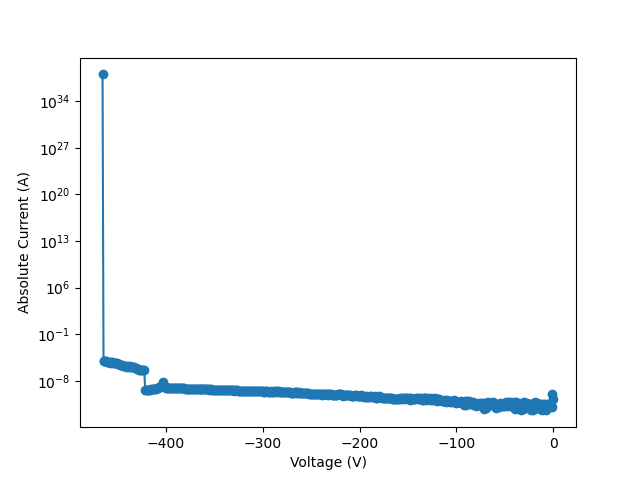

Values plotted in this chart, from the file beside it:
vRange, 500
vILIMIT, 0.002
iRange, 2e-9
iNPLC, 1
data Number, 501
V_cal, I, abs_I
0, 1.741414e-11, 1.741414e-11
-1, -1.015043e-10, 1.015043e-10
-2, -1.244542e-12, 1.244542e-12
-3, -2.858079e-12, 2.858079e-12
-4, -1.815751e-12, 1.815751e-12
-5, -4.099571e-12, 4.099571e-12
-6, -1.750036e-12, 1.750036e-12
-7, -3.921639e-12, 3.921639e-12
-8, -4.943894e-13, 4.943894e-13
-9, -3.36256e-12, 3.36256e-12
-10, -1.052454e-12, 1.052454e-12
-11, -3.470738e-12, 3.470738e-12
-12, -4.074443e-13, 4.074443e-13
-13, -3.186651e-12, 3.186651e-12
-14, -6.045873e-13, 6.045873e-13
-15, -3.712365e-12, 3.712365e-12
-16, -1.549861e-12, 1.549861e-12
-17, -5.473504e-12, 5.473504e-12
-18, -3.415134e-12, 3.415134e-12
-19, -6.37632e-12, 6.37632e-12
-20, -3.252365e-12, 3.252365e-12
-21, -4.782134e-13, 4.782134e-13
-22, -3.059266e-12, 3.059266e-12
-23, -4.701257e-13, 4.701257e-13
-24, -3.243266e-12, 3.243266e-12
-25, -1.535706e-12, 1.535706e-12
-26, -4.09654e-12, 4.09654e-12
-27, -5.136846e-12, 5.136846e-12
-28, -3.197769e-12, 3.197769e-12
-29, -7.612902e-13, 7.612902e-13
-30, -7.785635e-12, 7.785635e-12
-31, -6.288507e-13, 6.288507e-13
-32, -4.270429e-12, 4.270429e-12
-33, -3.922796e-13, 3.922796e-13
-34, -2.147355e-12, 2.147355e-12
-35, -1.069641e-12, 1.069641e-12
-36, -3.197771e-12, 3.197771e-12
-37, -1.033245e-12, 1.033245e-12
-38, -1.989641e-12, 1.989641e-12
-39, -7.080977e-12, 7.080977e-12
-40, 5.529567e-13, 5.529567e-13
-41, -6.09223e-12, 6.09223e-12
-42, -1.143443e-12, 1.143443e-12
-43, -2.79742e-12, 2.79742e-12
-44, -1.635794e-12, 1.635794e-12
-45, -6.731172e-12, 6.731172e-12
-46, -2.174652e-12, 2.174652e-12
-47, -6.190296e-12, 6.190296e-12
-48, -1.855179e-12, 1.855179e-12
-49, -6.393503e-12, 6.393503e-12
-50, -5.060012e-12, 5.060012e-12
-51, -1.814739e-12, 1.814739e-12
-52, -2.047267e-12, 2.047267e-12
-53, -2.432454e-12, 2.432454e-12
-54, -2.167575e-12, 2.167575e-12
... 411 more rows
